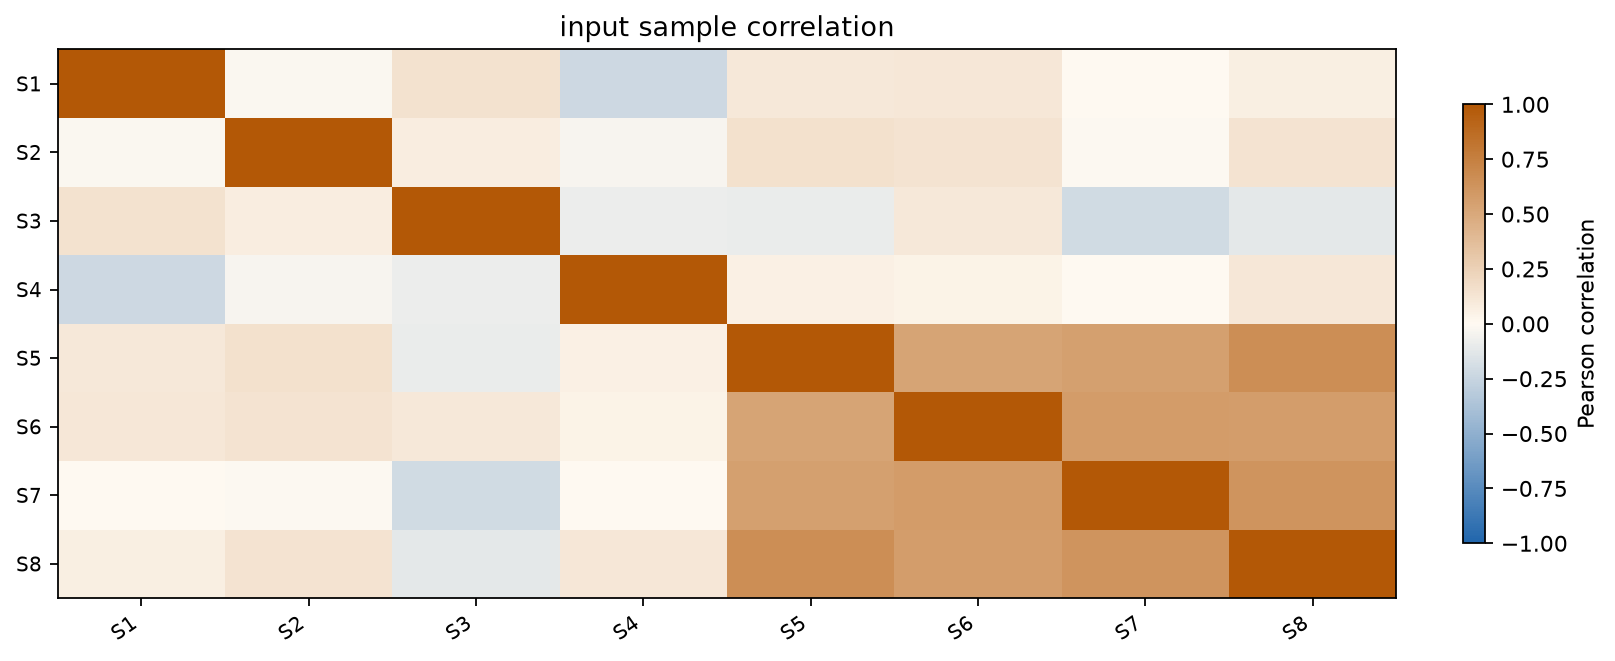

Data behind this chart, as committed beside it:
sample	S1	S2	S3	S4	S5	S6	S7	S8
S1	1.0	-0.01611	0.1467	-0.2262	0.1059	0.1118	-0.004381	0.06619
S2	-0.01611	1.0	0.07211	-0.03795	0.1545	0.139	-0.01013	0.1362
S3	0.1467	0.07211	1.0	-0.0847	-0.09256	0.1023	-0.2039	-0.1218
S4	-0.2262	-0.03795	-0.0847	1.0	0.05558	0.03976	0.003677	0.1144
S5	0.1059	0.1545	-0.09256	0.05558	1.0	0.5274	0.5472	0.6624
S6	0.1118	0.139	0.1023	0.03976	0.5274	1.0	0.574	0.5702
S7	-0.004381	-0.01013	-0.2039	0.003677	0.5472	0.574	1.0	0.6224
S8	0.06619	0.1362	-0.1218	0.1144	0.6624	0.5702	0.6224	1.0
